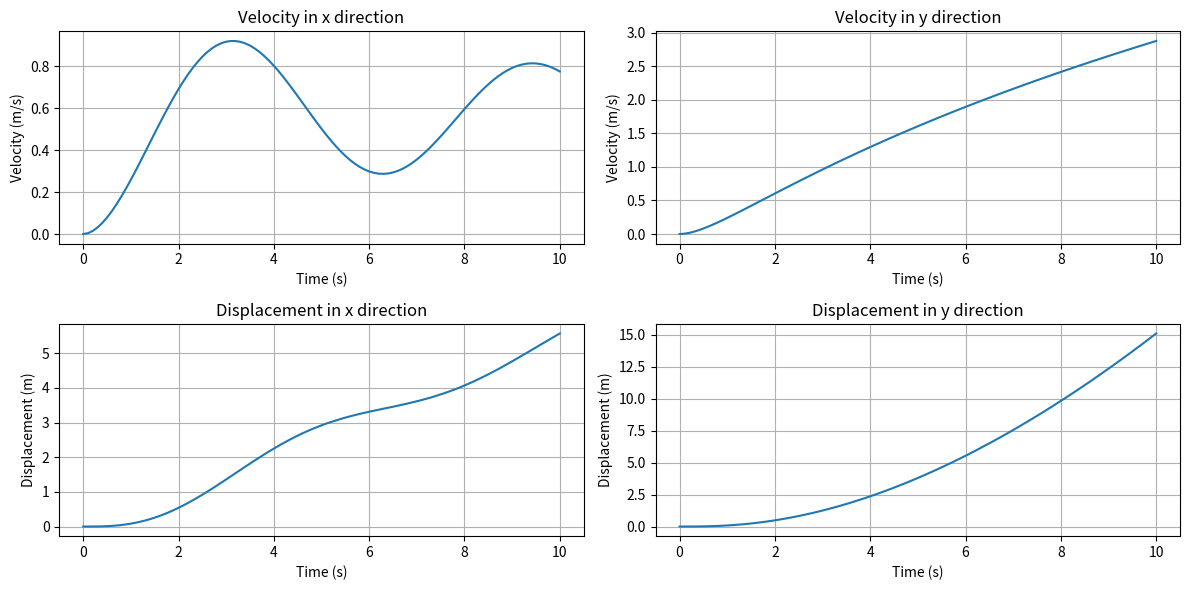

Generate this figure with matplotlib:
import numpy as np
from scipy.integrate import quad
from math import sin, sqrt, log
import matplotlib.pyplot as plt

# 定义加速度函数
def ax(t):
    return sin(t) / (1 + sqrt(t))

def ay(t):
    return log(t + 1) / (t + 1)

# 初始化速度和位移数组
vx = np.zeros(101)
vy = np.zeros(101)
x = np.zeros(101)
y = np.zeros(101)

# 计算每个时间点的速度和位移
for i in range(1, 101):
    t = i / 10.0
    vx[i], _ = quad(ax, 0, t)
    vy[i], _ = quad(ay, 0, t)
    print(f"At t={t:.1f}s, vx={vx[i]:.3f} m/s, vy={vy[i]:.3f} m/s")

# 计算位移
for i in range(1, 101):
    t = i / 10.0
    x[i], _ = quad(lambda t: vx[int(t*10)], 0, t)
    y[i], _ = quad(lambda t: vy[int(t*10)], 0, t)
    print(f"At t={t:.1f}s, x={x[i]:.3f} m, y={y[i]:.3f} m")

# 创建时间数组
time = np.linspace(0, 10, 101)

# 绘制速度图
plt.figure(figsize=(12, 6))
plt.subplot(2, 2, 1)
plt.plot(time, vx, label='vx')
plt.xlabel('Time (s)')
plt.ylabel('Velocity (m/s)')
plt.title('Velocity in x direction')
plt.grid(True)

plt.subplot(2, 2, 2)
plt.plot(time, vy, label='vy')
plt.xlabel('Time (s)')
plt.ylabel('Velocity (m/s)')
plt.title('Velocity in y direction')
plt.grid(True)

# 绘制位移图
plt.subplot(2, 2, 3)
plt.plot(time, x, label='x')
plt.xlabel('Time (s)')
plt.ylabel('Displacement (m)')
plt.title('Displacement in x direction')
plt.grid(True)

plt.subplot(2, 2, 4)
plt.plot(time, y, label='y')
plt.xlabel('Time (s)')
plt.ylabel('Displacement (m)')
plt.title('Displacement in y direction')
plt.grid(True)

# 显示图像
plt.tight_layout()
plt.show()